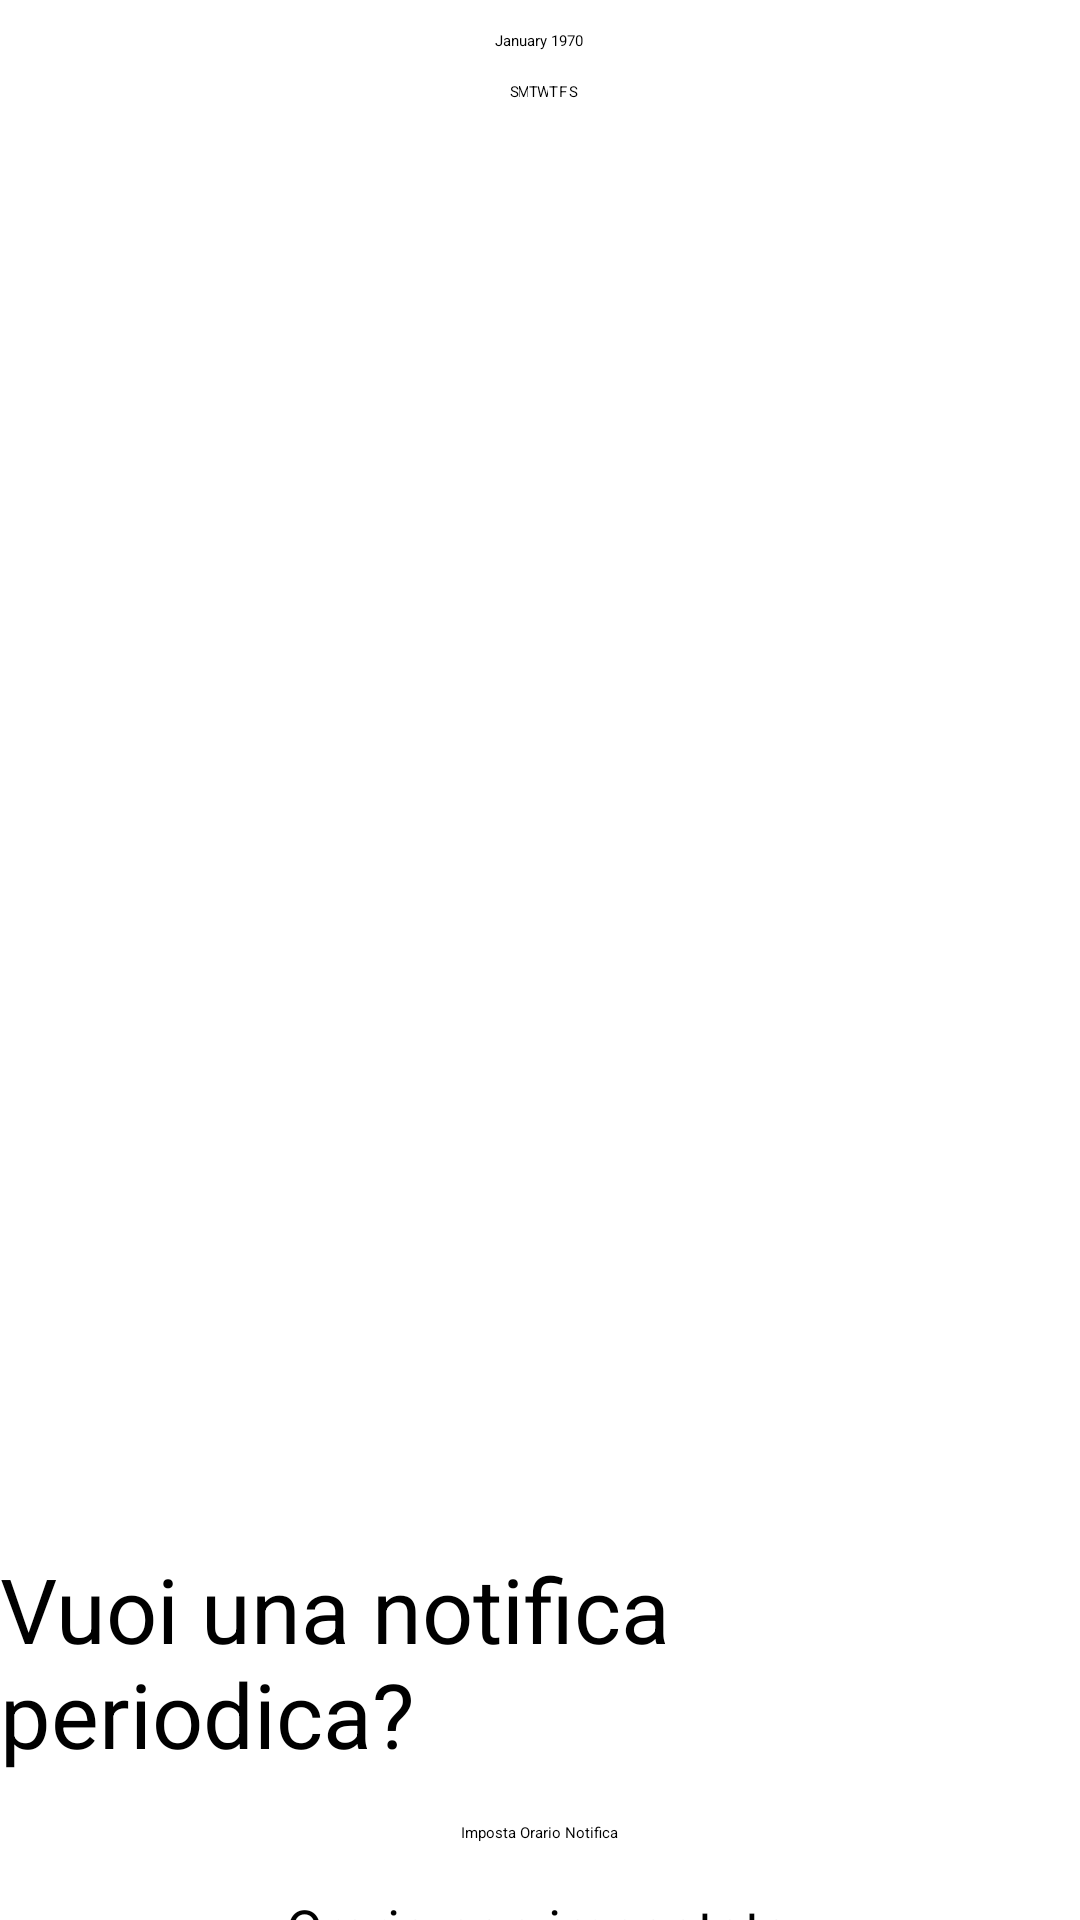

Write the Android layout XML for this screen, with the resource values it uses.
<!-- AndroidManifest.xml: application theme Theme.ExamApplication -->
<!-- res/layout/fragment_home.xml -->
<?xml version="1.0" encoding="utf-8"?>
<RelativeLayout xmlns:android="http://schemas.android.com/apk/res/android"
    android:layout_width="match_parent"
    android:layout_height="match_parent">

  <CalendarView
      android:id="@+id/calendarView"
      android:layout_width="wrap_content"
      android:layout_height="500dp"
      android:layout_centerHorizontal="true"
      android:layout_marginBottom="16dp" />
    <TextView
        android:id="@+id/dateTextView"
        android:layout_width="wrap_content"
        android:layout_height="wrap_content"
        android:layout_centerHorizontal="true"
        android:layout_below="@id/calendarView"
        android:text="Vuoi una notifica periodica?"
        android:textSize="30sp"
        android:textAppearance="@style/TextAppearance.AppCompat.Large"/>
    <Button
        android:id="@+id/setReminderButton"
        android:layout_width="wrap_content"
        android:layout_height="wrap_content"
        android:layout_below="@id/dateTextView"
        android:layout_centerHorizontal="true"
        android:layout_marginTop="16dp"
        android:text="Imposta Orario Notifica" />

  <TextView
      android:id="@+id/reminderTimeTextView"
      android:layout_below="@id/setReminderButton"
      android:layout_centerHorizontal="true"
      android:layout_width="wrap_content"
      android:layout_height="wrap_content"
      android:text="Orario non impostato"
      android:textSize="18sp"
      android:layout_marginTop="16dp"/>

</RelativeLayout>
<!-- resources referenced by this layout -->
<resources>

</resources>
